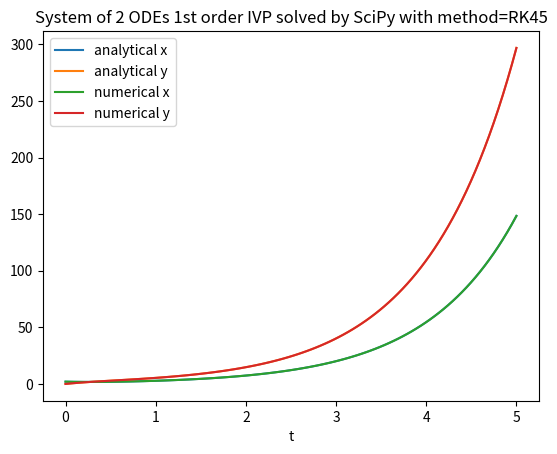

Here is the Python script that generated this plot:
#Please see
#https://computationalmindset.com/en/neural-networks/ordinary-differential-equation-solvers.html#sys1
#for details

import numpy as np
import matplotlib.pyplot as plt

from scipy.integrate import solve_ivp

A = [[-1., 1.],
    [4., -1.]]

ode_fn = lambda t, XY : A @ XY

an_sol_x = lambda t : np.exp(t) + np.exp(-3. * t)
an_sol_y = lambda t : 2. * np.exp(t) - 2. * np.exp(-3. * t)

t_begin=0.
t_end=5.
t_nsamples=100
t_space = np.linspace(t_begin, t_end, t_nsamples)
x_init = 2.
y_init = 0.

x_an_sol = an_sol_x(t_space)
y_an_sol = an_sol_y(t_space)

method = 'RK45' #available methods: 'RK45', 'RK23', 'DOP853', 'Radau', 'BDF', 'LSODA'
num_sol = solve_ivp(ode_fn, [t_begin, t_end], [x_init, y_init], method=method, dense_output=True)
XY_num_sol = num_sol.sol(t_space)
x_num_sol = XY_num_sol[0].T
y_num_sol = XY_num_sol[1].T

plt.figure()
plt.plot(t_space, x_an_sol, label='analytical x')
plt.plot(t_space, y_an_sol, label='analytical y')
plt.plot(t_space, x_num_sol, label='numerical x')
plt.plot(t_space, y_num_sol, label='numerical y')
plt.title('System of 2 ODEs 1st order IVP solved by SciPy with method=' + method)
plt.xlabel('t')
plt.legend()
plt.show()

